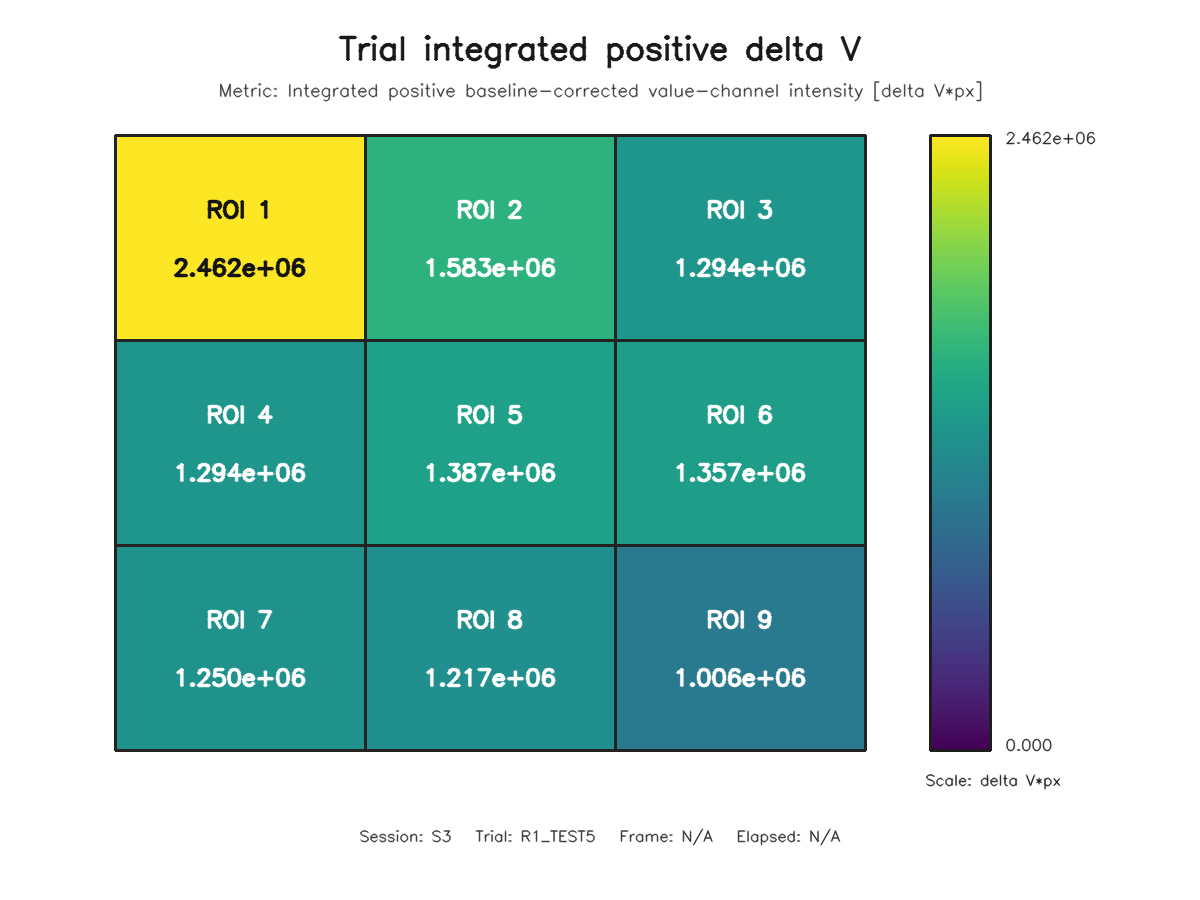

The data file committed next to this chart (first rows):
roi, row, column, value
1, 1, 1, 2461597
2, 1, 2, 1582708
3, 1, 3, 1293875
4, 2, 1, 1293557
5, 2, 2, 1386667
6, 2, 3, 1357318
7, 3, 1, 1250144
8, 3, 2, 1217256
9, 3, 3, 1006102
